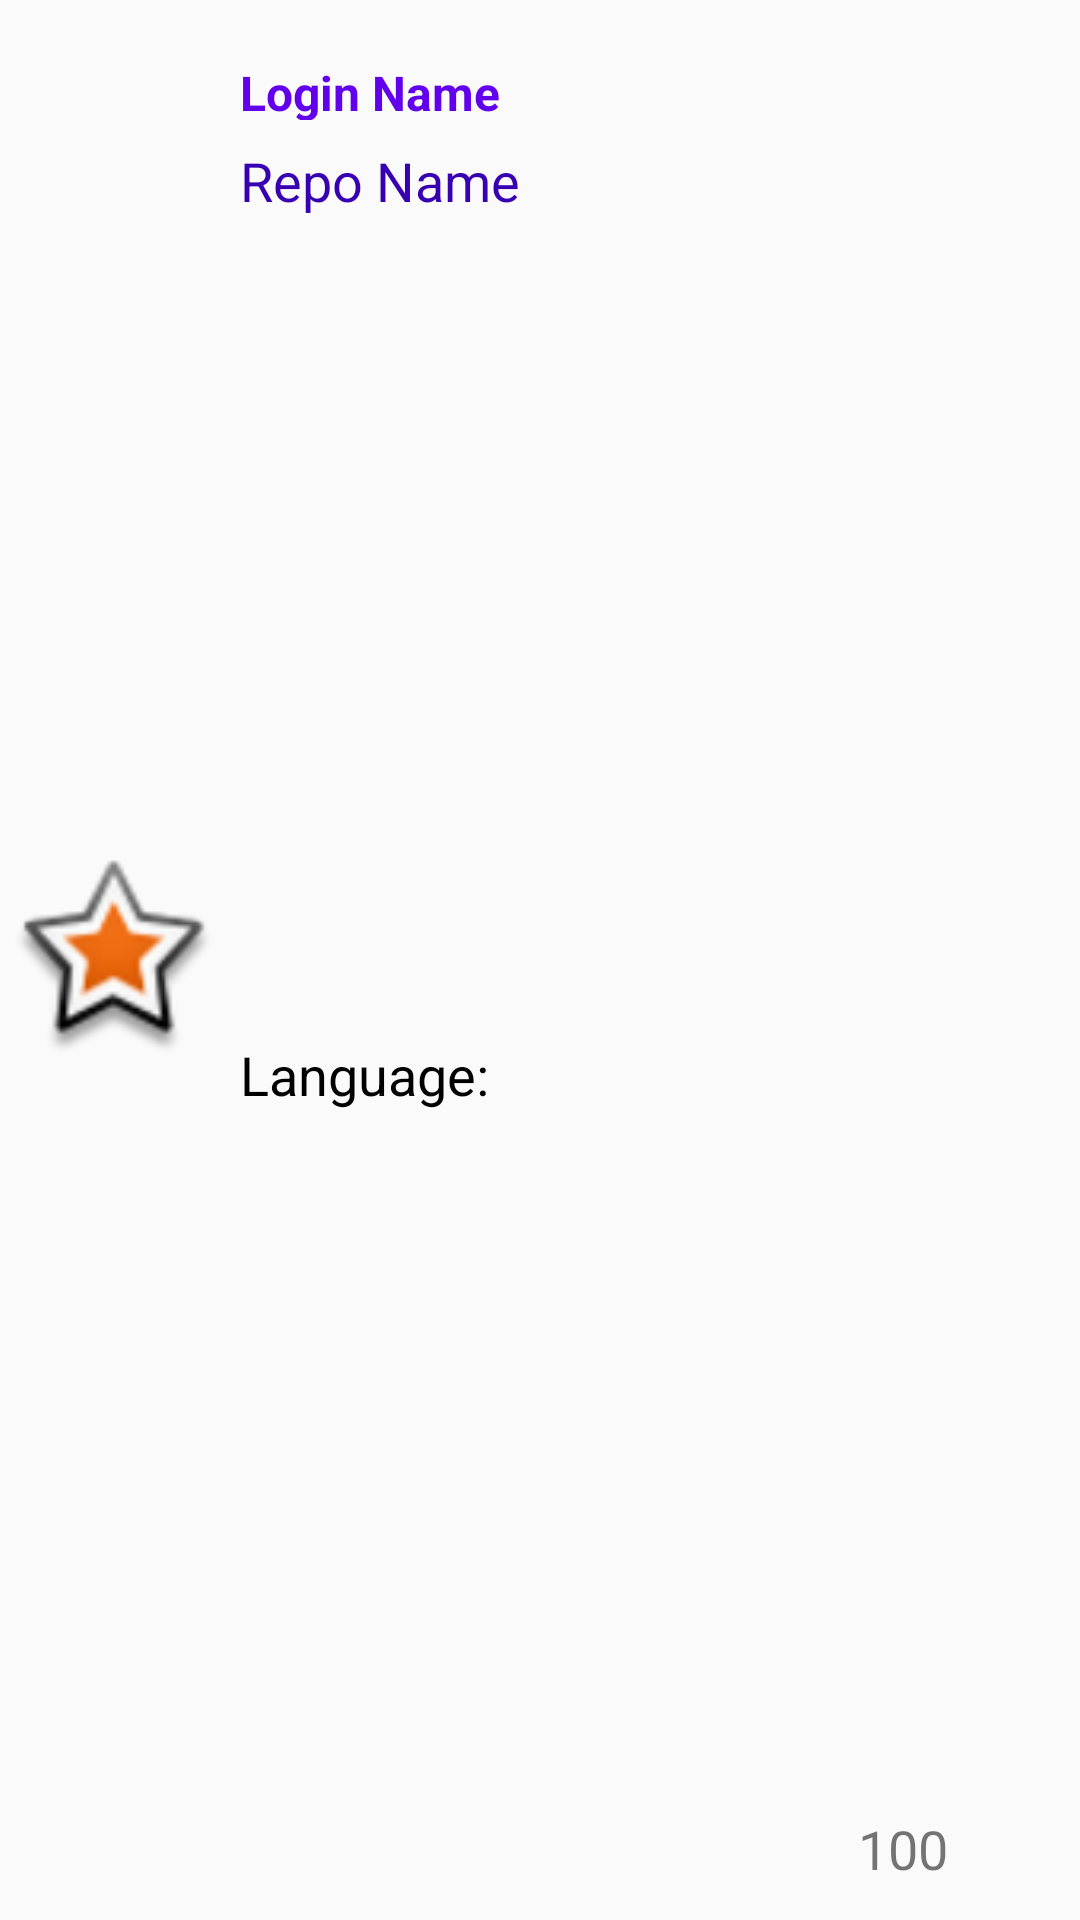

Here is an Android app screen rendered from its layout file. Give the layout XML and the strings, colors and styles it references.
<!-- AndroidManifest.xml: application theme AppTheme.NoActionBar -->
<!-- res/layout/content_repo_list.xml -->
<?xml version="1.0" encoding="utf-8"?>
<android.support.constraint.ConstraintLayout xmlns:android="http://schemas.android.com/apk/res/android"
    android:layout_width="match_parent"
    android:layout_height="wrap_content"
    xmlns:app="http://schemas.android.com/apk/res-auto"
    xmlns:tools="http://schemas.android.com/tools">

    <TextView
        android:id="@+id/repo_name"
        android:layout_width="161dp"
        android:layout_height="wrap_content"
        android:layout_marginEnd="8dp"
        android:layout_marginStart="80dp"
        android:layout_marginTop="48dp"
        android:text="Repo Name"
        android:textColor="@color/colorPrimaryDark"
        android:textSize="18sp"
        app:layout_constraintEnd_toEndOf="parent"
        app:layout_constraintHorizontal_bias="0.0"
        app:layout_constraintStart_toStartOf="parent"
        app:layout_constraintTop_toTopOf="parent" />

    <TextView
        android:id="@+id/language_textview"
        android:layout_width="wrap_content"
        android:layout_height="wrap_content"
        android:layout_marginBottom="8dp"
        android:layout_marginEnd="8dp"
        android:layout_marginStart="80dp"
        android:layout_marginTop="12dp"
        android:maxLines="2"
        android:maxWidth="100dp"
        android:text="Language:"
        android:textColor="@android:color/black"
        android:textSize="18sp"
        app:layout_constraintBottom_toBottomOf="parent"
        app:layout_constraintEnd_toEndOf="parent"
        app:layout_constraintHorizontal_bias="0.0"
        app:layout_constraintStart_toStartOf="parent"
        app:layout_constraintTop_toBottomOf="@+id/repo_name" />



    <ImageView
        android:id="@+id/user_imageView"
        android:layout_width="0dp"
        android:layout_height="0dp"
        android:layout_marginBottom="1dp"
        android:layout_marginEnd="8dp"
        android:layout_marginStart="4dp"
        android:layout_marginTop="1dp"
        app:layout_constraintBottom_toBottomOf="parent"
        app:layout_constraintEnd_toStartOf="@+id/repo_name"
        app:layout_constraintStart_toStartOf="parent"
        app:layout_constraintTop_toTopOf="parent"
        app:srcCompat="@android:drawable/star_big_on" />

    <TextView
        android:id="@+id/login_name"
        android:layout_width="wrap_content"
        android:layout_height="0dp"
        android:layout_marginBottom="8dp"
        android:layout_marginStart="80dp"
        android:layout_marginTop="20dp"
        android:text="Login Name"
        android:textColor="@color/colorPrimary"
        android:textSize="16sp"
        android:textStyle="bold"
        app:layout_constraintBottom_toTopOf="@+id/repo_name"
        app:layout_constraintStart_toStartOf="parent"
        app:layout_constraintTop_toTopOf="parent" />

    <ImageView
        android:id="@+id/imageView"
        android:layout_width="wrap_content"
        android:layout_height="wrap_content"
        android:layout_marginBottom="44dp"
        android:layout_marginEnd="8dp"
        app:layout_constraintBottom_toBottomOf="parent"
        app:layout_constraintEnd_toEndOf="@+id/star_count"
        app:layout_constraintStart_toStartOf="@+id/star_count"
        app:srcCompat="@drawable/ic_star_black_24dp"
        tools:ignore="VectorDrawableCompat" />

    <TextView
        android:id="@+id/star_count"
        android:layout_width="wrap_content"
        android:layout_height="wrap_content"
        android:layout_marginBottom="8dp"
        android:layout_marginEnd="44dp"
        android:layout_marginTop="8dp"
        android:text="100"
        android:textSize="18sp"
        app:layout_constraintBottom_toBottomOf="parent"
        app:layout_constraintEnd_toEndOf="parent"
        app:layout_constraintTop_toBottomOf="@+id/imageView"
        app:layout_constraintVertical_bias="0.0" />

</android.support.constraint.ConstraintLayout>
<!-- resources referenced by this layout -->
<resources>
  <style name="AppTheme.NoActionBar" parent="AppTheme">
          <item name="windowNoTitle">true</item>
          <item name="windowActionBar">false</item>
          <item name="coordinatorLayoutStyle">@style/Widget.Design.CoordinatorLayout</item>
          <item name="cardViewStyle">@style/CardView</item>
      </style>
  <style name="AppTheme" parent="Theme.AppCompat.Light.DarkActionBar">
          
          <item name="colorPrimary">@color/colorPrimary</item>
          <item name="colorPrimaryDark">@color/colorPrimaryDark</item>
          <item name="colorAccent">@color/colorAccent</item>
      </style>
  <!-- not gathered from this repository: default colours our renderer supplied (Android Studio template values) -->
  <color name="colorPrimary">#FF6200EE</color>
  <color name="colorPrimaryDark">#FF3700B3</color>
  <color name="colorAccent">#FF03DAC5</color>
</resources>
